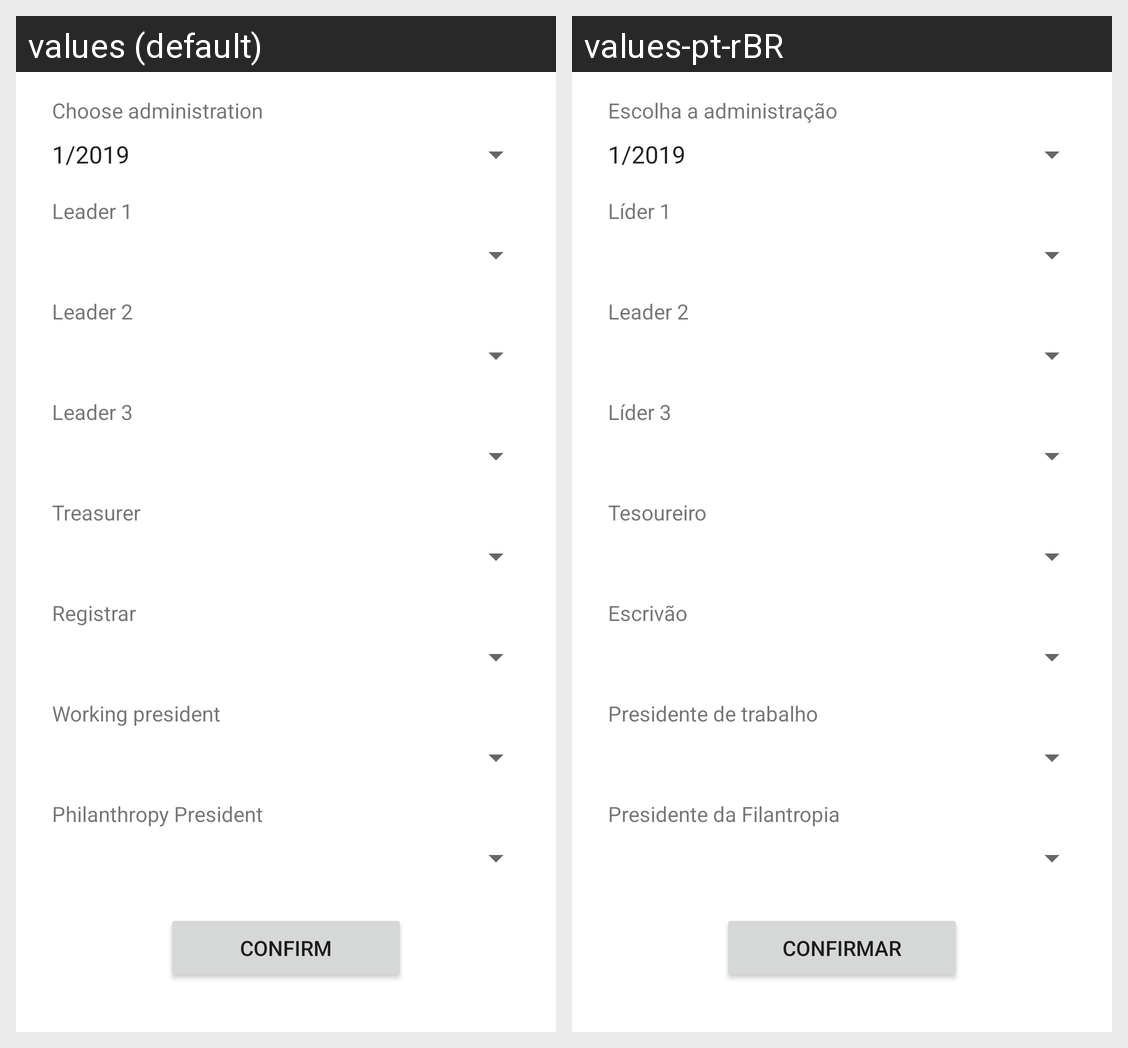

The Android screen above is rendered under two locales of the same app. Produce the string resources it draws, with the default and per-locale values.
Android screen res/layout/activity_user_preference.xml rendered under 2 locales, left to right: values (default), values-pt-rBR. Device: Nexus 5 (rendered at 1080×1920; each locale shown at half size, 540×960, under a caption strip naming it); theme AppTheme.
Strings drawn on this screen, with the default value and each locale's value (text and hints the layout hard-codes, and strings that could not be matched under every locale, appear in the picture but are not listed):

tx_administration
  values: Choose administration
  values-pt-rBR: Escolha a administração

leader_one
  values: Leader 1
  values-pt-rBR: Líder 1

leader_two
  values: Leader 2
  values-pt-rBR: Leader 2

leader_three
  values: Leader 3
  values-pt-rBR: Líder 3

treasurer
  values: Treasurer
  values-pt-rBR: Tesoureiro

registrar
  values: Registrar
  values-pt-rBR: Escrivão

president_works
  values: Working president
  values-pt-rBR: Presidente de trabalho

philanthropy_president
  values: Philanthropy President
  values-pt-rBR: Presidente da Filantropia

btn_confirm
  values: Confirm
  values-pt-rBR: Confirmar
